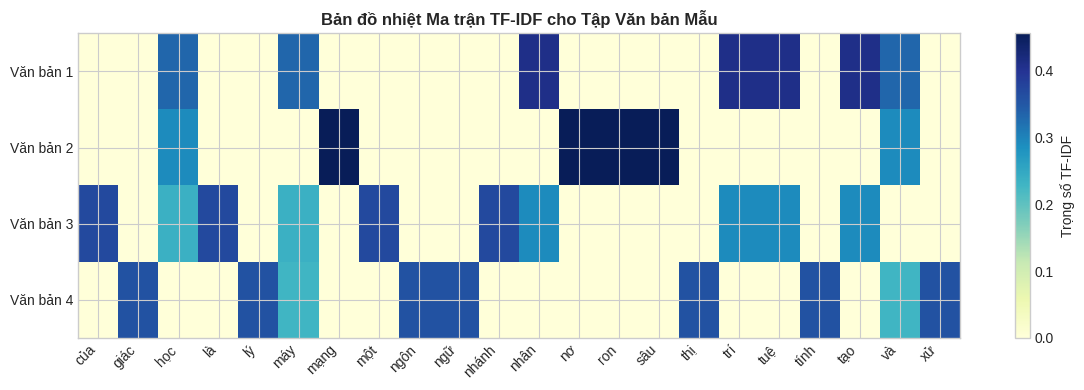
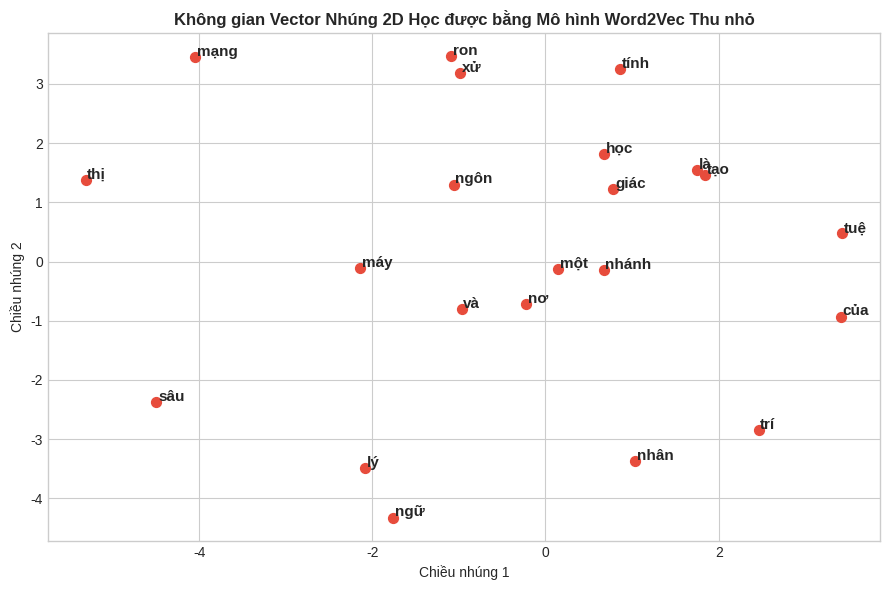
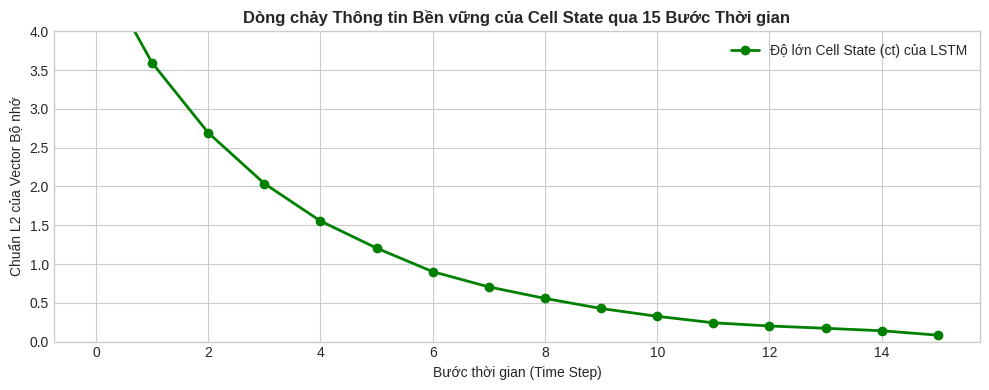

Recreate these plots in Python, in order.
import numpy as np
import matplotlib.pyplot as plt

# Cố định hạt giống ngẫu nhiên
np.random.seed(42)
plt.style.use('seaborn-v0_8-whitegrid' if 'seaborn-v0_8-whitegrid' in plt.style.available else 'default')

corpus = [
    "trí tuệ nhân tạo và học máy",
    "mạng nơ ron và học sâu",
    "học máy là một nhánh của trí tuệ nhân tạo",
    "thị giác máy tính và xử lý ngôn ngữ"
]

# 1. Tách từ và xây dựng từ điển (Vocabulary)
tokenized_docs = [doc.lower().split() for doc in corpus]
vocab = sorted(list(set(word for doc in tokenized_docs for word in doc)))
word2idx = {w: i for i, w in enumerate(vocab)}

N_docs = len(corpus)
V_size = len(vocab)

# 2. Tính Term Frequency (TF)
tf_matrix = np.zeros((N_docs, V_size))
for i, doc in enumerate(tokenized_docs):
    for word in doc:
        tf_matrix[i, word2idx[word]] += 1
    tf_matrix[i] /= len(doc)

# 3. Tính Inverse Document Frequency (IDF)
df = np.sum(tf_matrix > 0, axis=0)
idf = np.log((N_docs + 1) / (df + 1)) + 1.0 # Làm mịn chuẩn scikit-learn

# 4. Tính ma trận TF-IDF
tfidf_matrix = tf_matrix * idf
# Chuẩn hóa chuẩn L2 cho mỗi hàng văn bản
tfidf_norm = tfidf_matrix / np.linalg.norm(tfidf_matrix, axis=1, keepdims=True)

plt.figure(figsize=(12, 4))
plt.imshow(tfidf_norm, cmap='YlGnBu', aspect='auto')
plt.colorbar(label='Trọng số TF-IDF')
plt.xticks(range(V_size), vocab, rotation=45, ha='right', fontsize=10)
plt.yticks(range(N_docs), [f"Văn bản {i+1}" for i in range(N_docs)], fontsize=10)
plt.title("Bản đồ nhiệt Ma trận TF-IDF cho Tập Văn bản Mẫu", fontsize=12, fontweight='bold')
plt.tight_layout()
plt.show()

# Tạo tập cặp từ (Target -> Context) với cửa sổ ngữ cảnh window_size = 1
pairs = []
for doc in tokenized_docs:
    for i, target in enumerate(doc):
        for j in range(max(0, i - 1), min(len(doc), i + 2)):
            if i != j:
                pairs.append((word2idx[target], word2idx[doc[j]]))

embedding_dim = 2
# Khởi tạo ma trận nhúng W_in (V x d) và W_out (d x V)
W_in = np.random.randn(V_size, embedding_dim) * 0.5
W_out = np.random.randn(embedding_dim, V_size) * 0.5

lr = 0.05
for epoch in range(500):
    for target, context in pairs:
        # Lan truyền tiến
        h = W_in[target] # 1 x d (chính là vector nhúng của target)
        logits = h @ W_out # 1 x V
        probs = np.exp(logits - np.max(logits))
        probs /= np.sum(probs)
        
        # Lan truyền ngược (Cross-Entropy gradient)
        d_logits = probs.copy()
        d_logits[context] -= 1.0
        
        dW_out = np.outer(h, d_logits)
        dh = d_logits @ W_out.T
        
        # Cập nhật
        W_out -= lr * dW_out
        W_in[target] -= lr * dh

# Trực quan hóa không gian nhúng 2D học được
plt.figure(figsize=(9, 6))
for word, idx in word2idx.items():
    vec = W_in[idx]
    plt.scatter(vec[0], vec[1], color='#e74c3c', s=50)
    plt.text(vec[0] + 0.02, vec[1] + 0.02, word, fontsize=11, fontweight='bold')

plt.title("Không gian Vector Nhúng 2D Học được bằng Mô hình Word2Vec Thu nhỏ", fontsize=12, fontweight='bold')
plt.xlabel("Chiều nhúng 1")
plt.ylabel("Chiều nhúng 2")
plt.tight_layout()
plt.show()

class LSTMCellScratch:
    def __init__(self, input_dim, hidden_dim):
        self.hidden_dim = hidden_dim
        concat_dim = input_dim + hidden_dim
        
        # Khởi tạo trọng số cho 4 cổng: Forget (f), Input (i), Candidate (c), Output (o)
        self.Wf = np.random.randn(concat_dim, hidden_dim) * 0.1
        self.bf = np.ones((1, hidden_dim)) # Forget bias = 1.0 (khuyên dùng để nhớ lúc đầu)
        
        self.Wi = np.random.randn(concat_dim, hidden_dim) * 0.1
        self.bi = np.zeros((1, hidden_dim))
        
        self.Wc = np.random.randn(concat_dim, hidden_dim) * 0.1
        self.bc = np.zeros((1, hidden_dim))
        
        self.Wo = np.random.randn(concat_dim, hidden_dim) * 0.1
        self.bo = np.zeros((1, hidden_dim))
        
    def forward_step(self, xt, h_prev, c_prev):
        concat = np.hstack([h_prev, xt]) # 1 x (hidden_dim + input_dim)
        
        # 1. Forget Gate
        ft = 1.0 / (1.0 + np.exp(-(concat @ self.Wf + self.bf)))
        # 2. Input Gate
        it = 1.0 / (1.0 + np.exp(-(concat @ self.Wi + self.bi)))
        c_cand = np.tanh(concat @ self.Wc + self.bc)
        # 3. Cập nhật Cell State (Tuyến tính, không qua kích hoạt co cụm)
        ct = ft * c_prev + it * c_cand
        # 4. Output Gate
        ot = 1.0 / (1.0 + np.exp(-(concat @ self.Wo + self.bo)))
        ht = ot * np.tanh(ct)
        
        return ht, ct, ft, it

# Mô phỏng truyền chuỗi 15 bước thời gian qua LSTM
T_steps = 15
lstm = LSTMCellScratch(input_dim=4, hidden_dim=6)
h_cur = np.zeros((1, 6))
c_cur = np.ones((1, 6)) * 2.0 # Tín hiệu nhớ ban đầu cần lưu giữ

cell_state_magnitudes = [np.linalg.norm(c_cur)]
for t in range(T_steps):
    xt = np.random.randn(1, 4) * 0.1
    h_cur, c_cur, _, _ = lstm.forward_step(xt, h_cur, c_cur)
    cell_state_magnitudes.append(np.linalg.norm(c_cur))

plt.figure(figsize=(10, 4))
plt.plot(range(T_steps + 1), cell_state_magnitudes, 'o-g', linewidth=2, label='Độ lớn Cell State (ct) của LSTM')
plt.title("Dòng chảy Thông tin Bền vững của Cell State qua 15 Bước Thời gian", fontsize=12, fontweight='bold')
plt.xlabel("Bước thời gian (Time Step)")
plt.ylabel("Chuẩn L2 của Vector Bộ nhớ")
plt.ylim(0, 4)
plt.legend()
plt.tight_layout()
plt.show()
